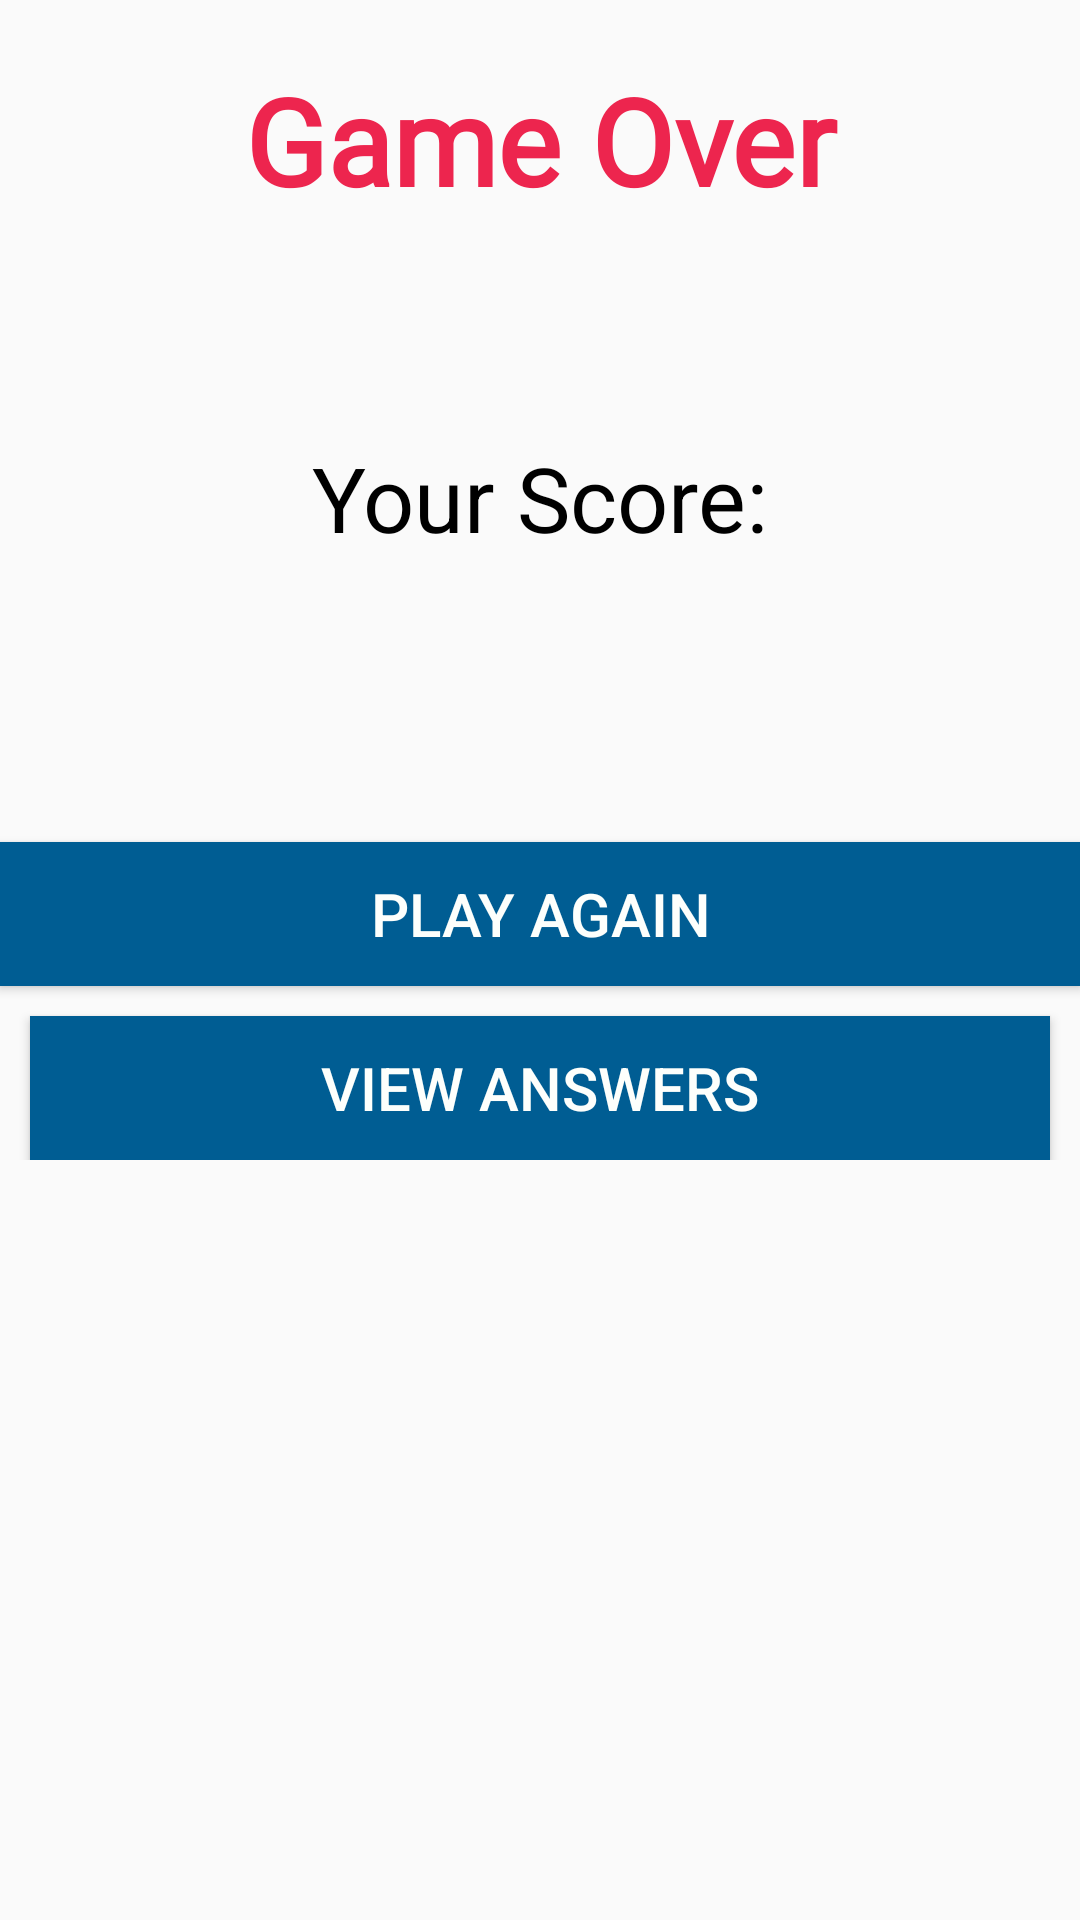

Here is an Android app screen rendered from its layout file. Give the layout XML and the strings, colors and styles it references.
<!-- AndroidManifest.xml: application theme AppTheme -->
<!-- res/layout/activity_game_over.xml -->
<?xml version="1.0" encoding="utf-8"?>
<layout xmlns:android="http://schemas.android.com/apk/res/android"
    xmlns:app="http://schemas.android.com/apk/res-auto"
    xmlns:tools="http://schemas.android.com/tools">

    <ScrollView
        android:layout_width="match_parent"
        android:layout_height="match_parent">

        <android.support.constraint.ConstraintLayout
            android:layout_width="match_parent"
            android:layout_height="wrap_content"
            tools:context=".ui.GameOverActivity">

            <TextView
                android:id="@+id/label_game_over"
                android:layout_width="match_parent"
                android:layout_height="wrap_content"
                android:layout_margin="20dp"
                android:fontFamily="@font/wellfleet"
                android:gravity="center"
                android:text="@string/game_over"
                android:textColor="@color/PrimaryTextColor"
                android:textSize="40sp"
                android:textStyle="bold"
                app:layout_constraintLeft_toLeftOf="parent"
                app:layout_constraintRight_toRightOf="parent"
                app:layout_constraintTop_toTopOf="parent" />

            <TextView
                android:id="@+id/label_new_highscore"
                android:layout_width="wrap_content"
                android:layout_height="wrap_content"
                android:layout_margin="16dp"
                android:text="@string/new_high_score"
                android:textColor="@color/colorAccent"
                android:textSize="30sp"
                android:visibility="invisible"
                app:layout_constraintEnd_toEndOf="parent"
                app:layout_constraintStart_toStartOf="parent"
                app:layout_constraintTop_toBottomOf="@id/label_game_over" />

            <TextView
                android:id="@+id/label_score"
                android:layout_width="wrap_content"
                android:layout_height="wrap_content"
                android:layout_marginTop="16dp"
                android:text="@string/your_score"
                android:textColor="@android:color/black"
                android:textSize="30sp"
                app:layout_constraintLeft_toLeftOf="parent"
                app:layout_constraintRight_toRightOf="parent"
                app:layout_constraintTop_toBottomOf="@id/label_new_highscore" />

            <TextView
                android:id="@+id/tv_score"
                android:layout_width="wrap_content"
                android:layout_height="wrap_content"
                android:layout_margin="8dp"
                android:gravity="center"
                android:textColor="@color/colorPrimary"
                android:textSize="35sp"
                app:layout_constraintLeft_toLeftOf="parent"
                app:layout_constraintRight_toRightOf="parent"
                app:layout_constraintTop_toBottomOf="@id/label_score"
                tools:text="500" />


            <Button
                android:id="@+id/btn_play_again"
                style="@style/MainButton"
                android:layout_marginTop="40dp"
                android:onClick="onPlayAgain"
                android:text="@string/play_again"
                android:textSize="20sp"
                app:layout_constraintLeft_toLeftOf="parent"
                app:layout_constraintRight_toRightOf="parent"
                app:layout_constraintTop_toBottomOf="@id/tv_score" />

            <Button
                android:id="@+id/btn_view_answers"
                style="@style/MainButton"
                android:layout_margin="10dp"
                android:onClick="onViewAnswers"
                android:text="@string/view_answers"
                android:textSize="20sp"
                app:layout_constraintLeft_toLeftOf="parent"
                app:layout_constraintRight_toRightOf="parent"
                app:layout_constraintTop_toBottomOf="@id/btn_play_again" />
        </android.support.constraint.ConstraintLayout>

    </ScrollView>


</layout>
<!-- resources referenced by this layout -->
<resources>
  <color name="PrimaryTextColor">#ED254E</color>
  <color name="colorAccent">#FFBD4A</color>
  <color name="colorPrimary">#2EB2FF</color>
  <string name="game_over">Game Over</string>
  <string name="new_high_score">New High Score !!</string>
  <string name="play_again">Play Again</string>
  <string name="view_answers">View Answers</string>
  <string name="your_score">Your Score:</string>
  <style name="MainButton">
          <item name="android:layout_width">@dimen/main_button_width</item>
          <item name="android:layout_height">wrap_content</item>
          <item name="android:background">@color/colorPrimaryDark</item>
          <item name="android:textColor">@color/SecondaryTextColor</item>
      </style>
  <style name="AppTheme" parent="Theme.AppCompat.Light.NoActionBar">
          
          <item name="colorPrimary">@color/colorPrimary</item>
          <item name="colorPrimaryDark">@color/colorPrimaryDark</item>
          <item name="colorAccent">@color/colorAccent</item>
          <item name="android:windowAnimationStyle">@style/CustomActivityAnimation</item>
      </style>
  <color name="colorPrimaryDark">#005D93</color>
  <color name="SecondaryTextColor">#FDFFFC</color>
  <style name="CustomActivityAnimation" parent="@android:style/Animation.Activity">
          <item name="android:activityOpenEnterAnimation">@anim/slide_in_right</item>
          <item name="android:activityOpenExitAnimation">@anim/slide_out_left</item>
          <item name="android:activityCloseEnterAnimation">@anim/slide_in_left</item>
          <item name="android:activityCloseExitAnimation">@anim/slide_out_right</item>
      </style>
</resources>
